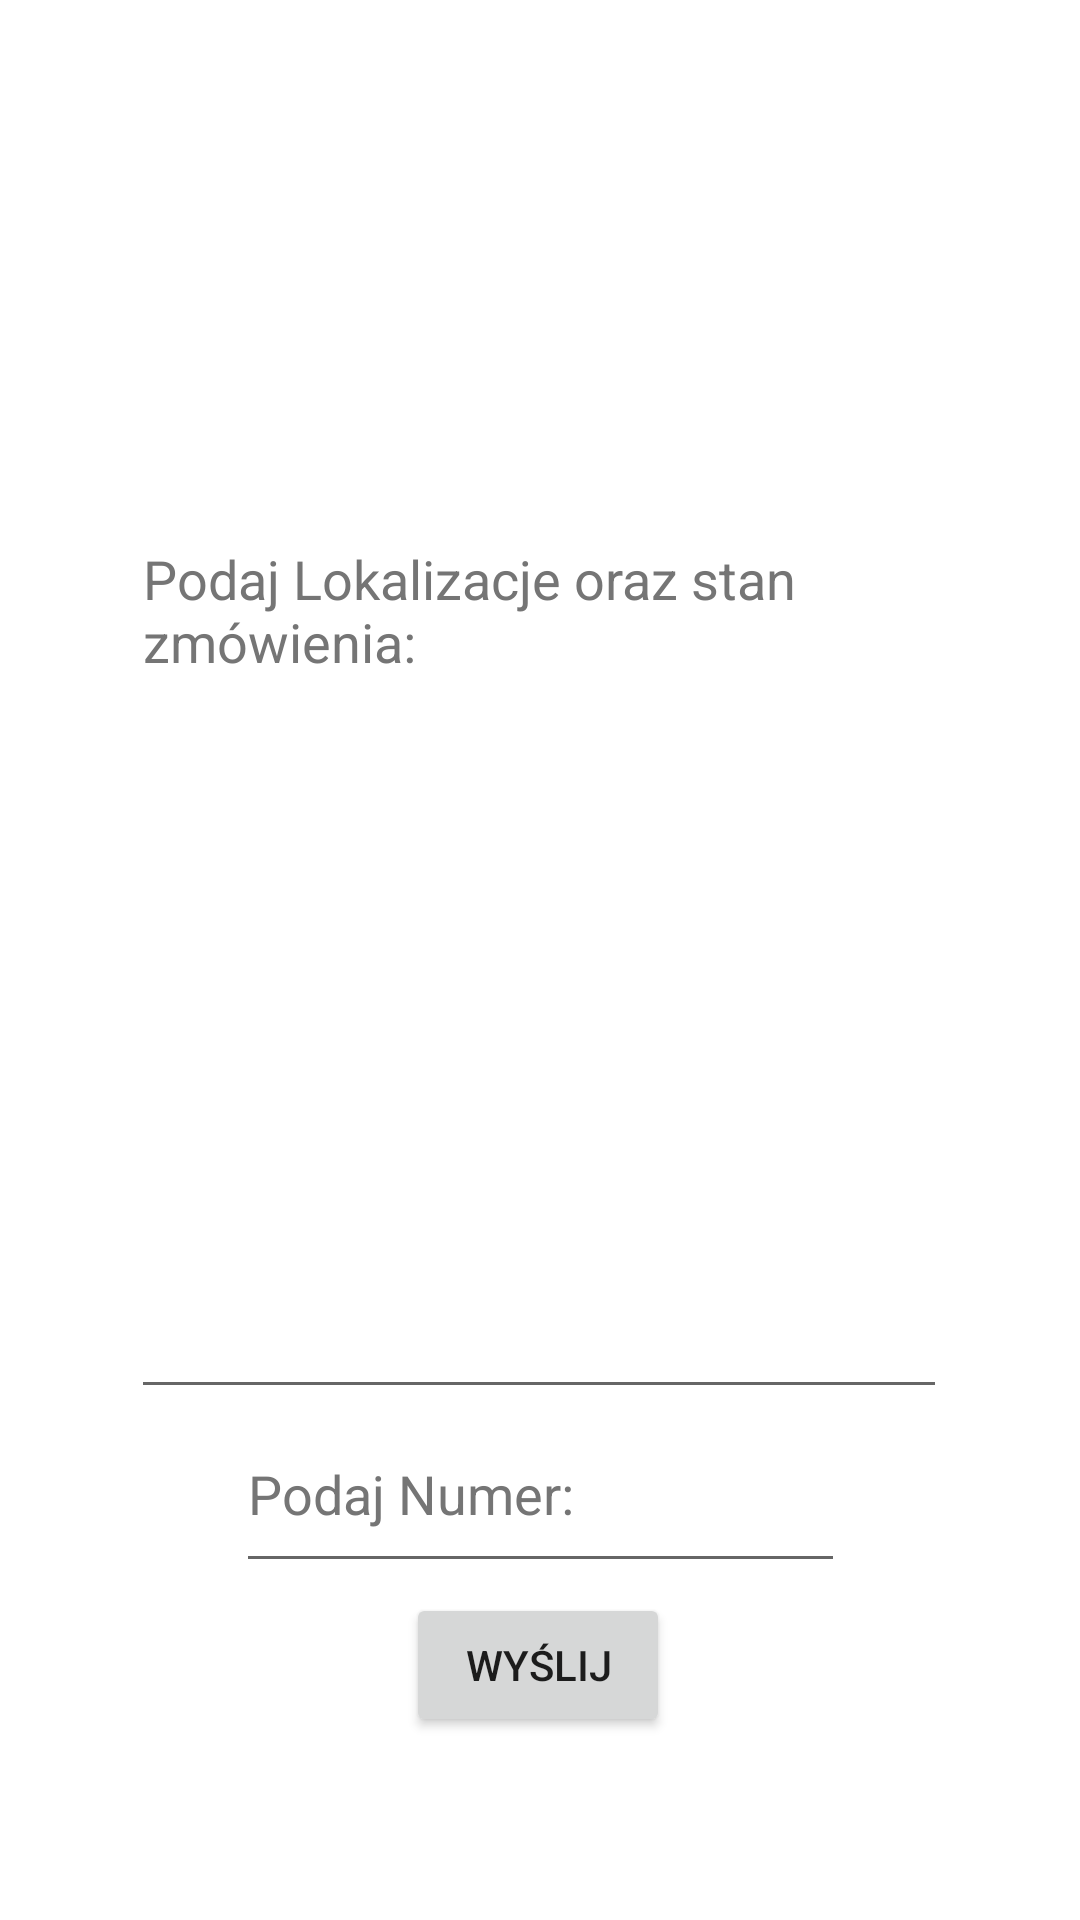

Layout XML and referenced resources for this Android screen:
<!-- AndroidManifest.xml: application theme Theme.AlarmSerwis -->
<!-- res/layout/l_kontakt.xml -->
<?xml version="1.0" encoding="utf-8"?>
<androidx.constraintlayout.widget.ConstraintLayout xmlns:android="http://schemas.android.com/apk/res/android"
    xmlns:app="http://schemas.android.com/apk/res-auto"
    xmlns:tools="http://schemas.android.com/tools"
    android:layout_width="match_parent"
    android:layout_height="match_parent"
    tools:context=".kontakt">

    <ImageView
        android:id="@+id/imageView8"
        android:layout_width="406dp"
        android:layout_height="139dp"
        app:layout_constraintBottom_toBottomOf="parent"
        app:layout_constraintEnd_toEndOf="parent"
        app:layout_constraintHorizontal_bias="0.4"
        app:layout_constraintStart_toStartOf="parent"
        app:layout_constraintTop_toTopOf="parent"
        app:layout_constraintVertical_bias="0.027"
        app:srcCompat="@drawable/logo" />

    <Button
        android:id="@+id/SMS"
        android:layout_width="wrap_content"
        android:layout_height="wrap_content"
        android:text="Wyślij"
        app:layout_constraintBottom_toBottomOf="parent"
        app:layout_constraintEnd_toEndOf="parent"
        app:layout_constraintHorizontal_bias="0.498"
        app:layout_constraintStart_toStartOf="parent"
        app:layout_constraintTop_toTopOf="parent"
        app:layout_constraintVertical_bias="0.897" />

    <EditText
        android:id="@+id/editTextTextMultiLine"
        android:layout_width="272dp"
        android:layout_height="299dp"
        android:ems="10"
        android:gravity="start|top"
        android:hint="Podaj Lokalizacje oraz stan zmówienia:"
        android:inputType="textMultiLine"
        android:textColorHint="#757575"
        app:layout_constraintBottom_toBottomOf="parent"
        app:layout_constraintEnd_toEndOf="parent"
        app:layout_constraintHorizontal_bias="0.496"
        app:layout_constraintStart_toStartOf="parent"
        app:layout_constraintTop_toTopOf="parent" />

    <EditText
        android:id="@+id/editTextTextMultiLine2"
        android:layout_width="203dp"
        android:layout_height="52dp"
        android:ems="10"
        android:gravity="start|top"
        android:hint="Podaj Numer:"
        android:inputType="textMultiLine"
        android:textColorHint="#757575"
        app:layout_constraintBottom_toTopOf="@+id/SMS"
        app:layout_constraintEnd_toEndOf="parent"
        app:layout_constraintStart_toStartOf="parent"
        app:layout_constraintTop_toBottomOf="@+id/editTextTextMultiLine"
        app:layout_constraintVertical_bias="0.63" />
</androidx.constraintlayout.widget.ConstraintLayout>
<!-- resources referenced by this layout -->
<resources>
  <style name="Theme.AlarmSerwis" parent="Theme.MaterialComponents.DayNight.DarkActionBar">
          
          <item name="colorPrimary">@color/purple_500</item>
          <item name="colorPrimaryVariant">@color/purple_700</item>
          <item name="colorOnPrimary">@color/white</item>
          
          <item name="colorSecondary">@color/teal_200</item>
          <item name="colorSecondaryVariant">@color/teal_700</item>
          <item name="colorOnSecondary">@color/black</item>
          
          <item name="android:statusBarColor" tools:targetApi="l">?attr/colorPrimaryVariant</item>
          
      </style>
  <color name="purple_500">#8F0505</color>
  <color name="purple_700">#000000</color>
  <color name="white">#FFFFFFFF</color>
  <color name="teal_200">#FF03DAC5</color>
  <color name="teal_700">#FF018786</color>
  <color name="black">#FF000000</color>
</resources>
